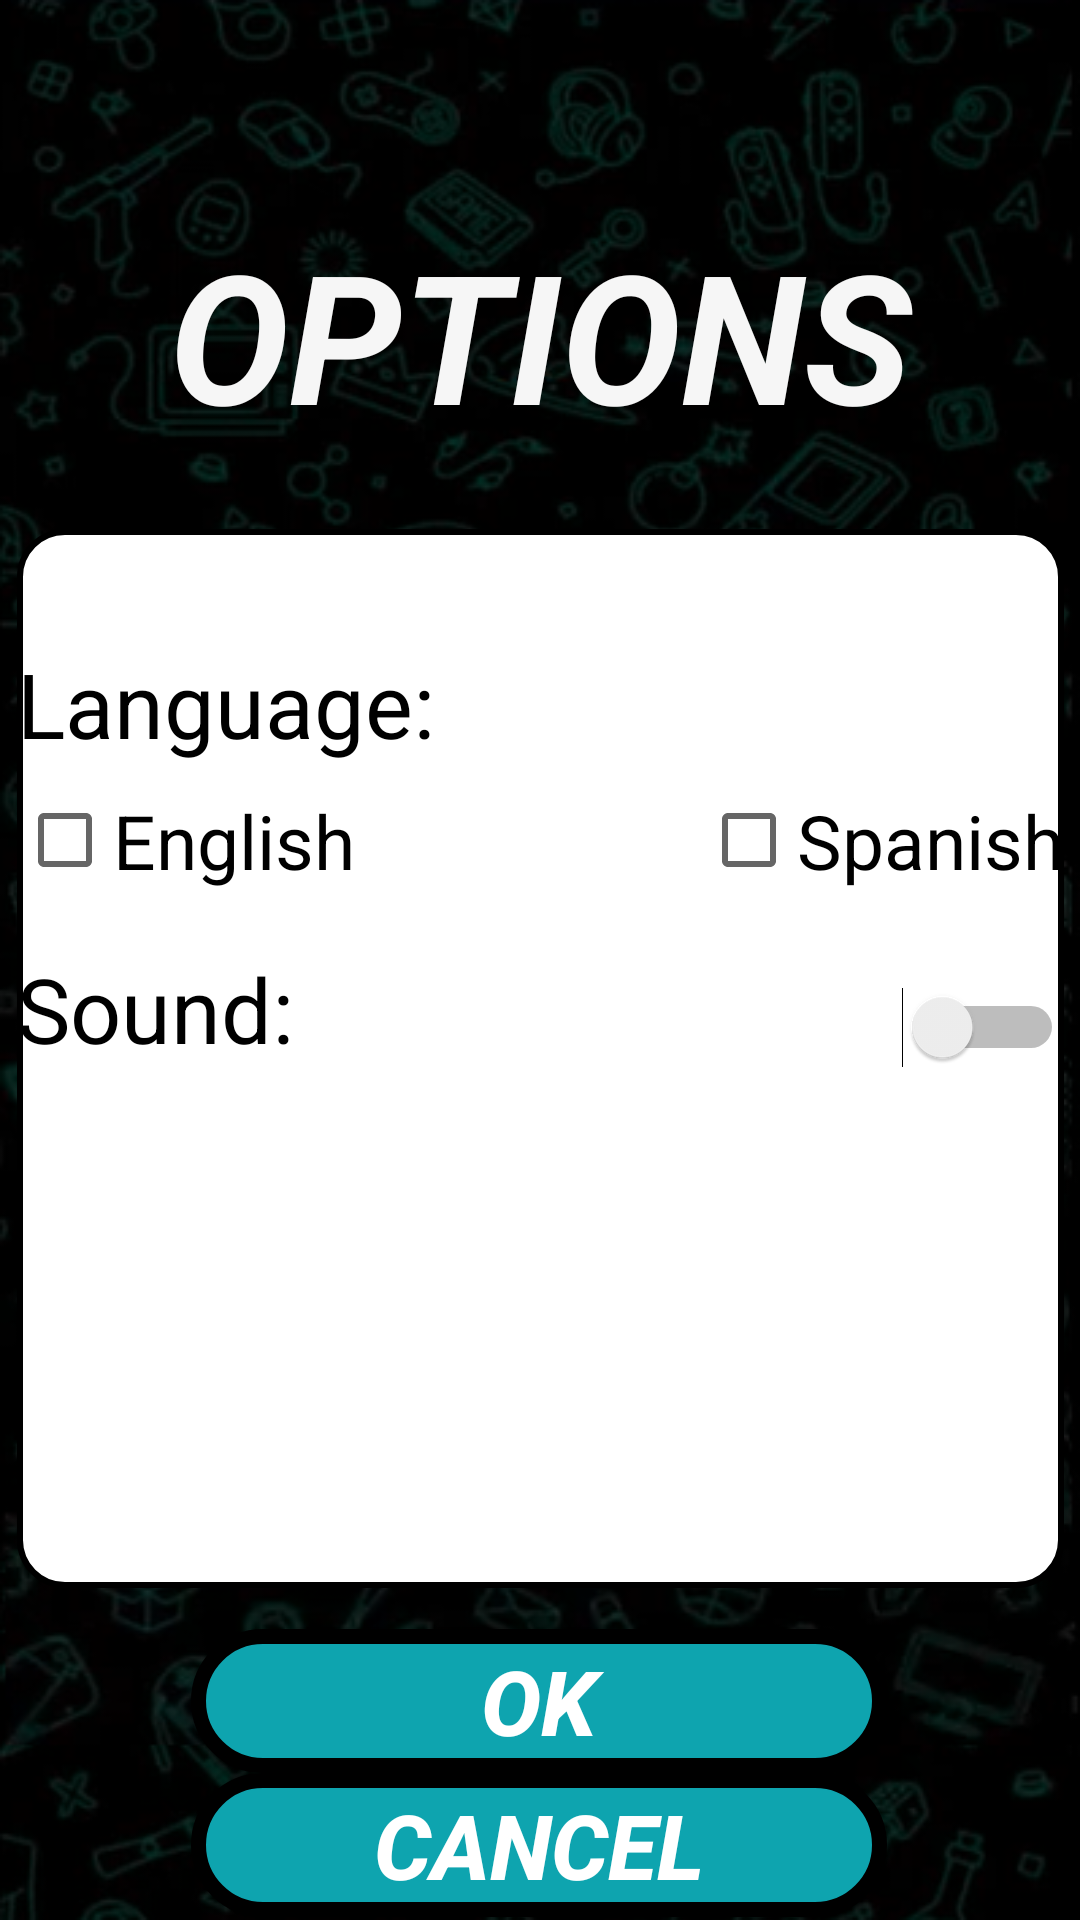

Produce the Android XML layout that renders to this screen, including the resource entries it uses.
<!-- AndroidManifest.xml: application theme Theme.AplicacionSeminarioIntegrador -->
<!-- res/layout/activity_options.xml -->
<?xml version="1.0" encoding="utf-8"?>
<androidx.constraintlayout.widget.ConstraintLayout xmlns:android="http://schemas.android.com/apk/res/android"
    xmlns:app="http://schemas.android.com/apk/res-auto"
    xmlns:tools="http://schemas.android.com/tools"
    android:layout_width="match_parent"
    android:layout_height="match_parent"
    android:background="@drawable/img_backgroundapp"
    tools:context=".view.OptionsActivity"
    >

    <Button
        android:id="@+id/btnCancelOptions"
        android:layout_width="232dp"
        android:layout_height="48dp"
        android:background="@drawable/btn_border_buttons"
        android:text="CANCEL"
        android:textColor="@color/white"
        android:textSize="30sp"
        android:textStyle="bold|italic"
        app:layout_constraintBottom_toBottomOf="parent"
        app:layout_constraintEnd_toEndOf="parent"
        app:layout_constraintHorizontal_bias="0.497"
        app:layout_constraintStart_toStartOf="parent"
        app:layout_constraintTop_toBottomOf="@+id/btnAcceptOptions"
        app:layout_constraintVertical_bias="0.0" />

    <Button
        android:id="@+id/btnAcceptOptions"
        android:layout_width="232dp"
        android:layout_height="48dp"
        android:background="@drawable/btn_border_buttons"
        android:text="OK"
        android:textColor="@color/white"
        android:textSize="30sp"
        android:textStyle="bold|italic"
        app:layout_constraintBottom_toBottomOf="parent"
        app:layout_constraintEnd_toEndOf="parent"
        app:layout_constraintHorizontal_bias="0.497"
        app:layout_constraintStart_toStartOf="parent"
        app:layout_constraintTop_toBottomOf="@+id/tableLayout2"
        app:layout_constraintVertical_bias="0.216" />

    <TextView
        android:id="@+id/txtLblOptions"
        android:layout_width="348dp"
        android:layout_height="88dp"
        android:text="OPTIONS"
        android:textAlignment="center"
        android:textColor="#F6F6F6"
        android:textSize="60sp"
        android:textStyle="bold|italic"
        app:layout_constraintBottom_toBottomOf="parent"
        app:layout_constraintEnd_toEndOf="parent"
        app:layout_constraintHorizontal_bias="0.506"
        app:layout_constraintStart_toStartOf="parent"
        app:layout_constraintTop_toTopOf="parent"
        app:layout_constraintVertical_bias="0.129"
        />

    <TableLayout
        android:id="@+id/tableLayout2"
        android:layout_width="wrap_content"
        android:layout_height="353dp"
        android:layout_marginTop="16dp"
        android:background="@drawable/btn_border_button_white"
        app:layout_constraintBottom_toBottomOf="parent"
        app:layout_constraintEnd_toEndOf="parent"
        app:layout_constraintStart_toStartOf="parent"
        app:layout_constraintTop_toBottomOf="@+id/txtLblOptions"
        app:layout_constraintVertical_bias="0.01">

        <TableRow
            android:layout_width="match_parent"
            android:layout_height="match_parent">

            <TextView
                android:id="@+id/textView100"
                android:layout_width="wrap_content"
                android:layout_height="wrap_content"
                android:text="" />
        </TableRow>

        <TableRow
            android:layout_width="match_parent"
            android:layout_height="match_parent" />

        <TableRow
            android:layout_width="match_parent"
            android:layout_height="match_parent">

            <TextView
                android:id="@+id/textView200"
                android:layout_width="wrap_content"
                android:layout_height="wrap_content"
                android:text="" />
        </TableRow>

        <TableRow
            android:layout_width="match_parent"
            android:layout_height="match_parent" >

            <TextView
                android:id="@+id/txtLblLanguage"
                android:layout_width="228dp"
                android:layout_height="49dp"
                android:text="Language:"
                android:textAlignment="viewStart"
                android:textColor="@color/black"
                android:textSize="30dp"
                />

        </TableRow>

        <TableRow
            android:layout_width="match_parent"
            android:layout_height="match_parent">

            <CheckBox
                android:id="@+id/chkEnglishLanguage"
                android:layout_width="157dp"
                android:layout_height="wrap_content"
                android:text="English"
                android:textColor="@color/black"
                android:textSize="25dp" />

            <CheckBox
                android:id="@+id/chkSpanishLanguage"
                android:layout_width="wrap_content"
                android:layout_height="wrap_content"
                android:text="Spanish"
                android:textColor="@color/black"
                android:textSize="25dp" />

        </TableRow>

        <TableRow
            android:layout_width="match_parent"
            android:layout_height="match_parent">

            <TextView
                android:id="@+id/textView300"
                android:layout_width="wrap_content"
                android:layout_height="wrap_content"
                android:text="" />

        </TableRow>

        <TableRow
            android:layout_width="match_parent"
            android:layout_height="match_parent">

            <TextView
                android:id="@+id/txtLblSound"
                android:layout_width="wrap_content"
                android:layout_height="wrap_content"
                android:text="Sound:"
                android:textAlignment="viewStart"
                android:textColor="@color/black"
                android:textSize="30dp" />

            <Switch
                android:id="@+id/switch1"
                android:layout_width="wrap_content"
                android:layout_height="wrap_content"
                android:text="" />
        </TableRow>

    </TableLayout>

</androidx.constraintlayout.widget.ConstraintLayout>
<!-- resources referenced by this layout -->
<resources>
  <!-- drawable btn_border_button_white (drawable) -->
  <?xml version="1.0" encoding="utf-8"?>
  <shape xmlns:android="http://schemas.android.com/apk/res/android">
      <solid android:color="#FFFFFF"></solid>
      <stroke android:width="2dp" android:color="@color/black"></stroke>
      <corners android:radius="15dp"></corners>
  </shape>
  <!-- drawable btn_border_buttons (drawable) -->
  <?xml version="1.0" encoding="utf-8"?>
  <shape xmlns:android="http://schemas.android.com/apk/res/android">
      <solid android:color="#0ea4af"></solid>
      <stroke android:width="5dp" android:color="@color/black"></stroke>
      <corners android:radius="30dp"></corners>
  </shape>
  <!-- drawable img_backgroundapp: png bitmap (drawable, 307293 bytes) -->
  <style name="Theme.AplicacionSeminarioIntegrador" parent="Base.Theme.AplicacionSeminarioIntegrador" />
  <style name="Base.Theme.AplicacionSeminarioIntegrador" parent="Theme.AppCompat.Light.NoActionBar">
          
          
      </style>
  <!-- not gathered from this repository: default colours our renderer supplied (Android Studio template values) -->
  <color name="black">#FF000000</color>
  <color name="white">#FFFFFFFF</color>
</resources>
